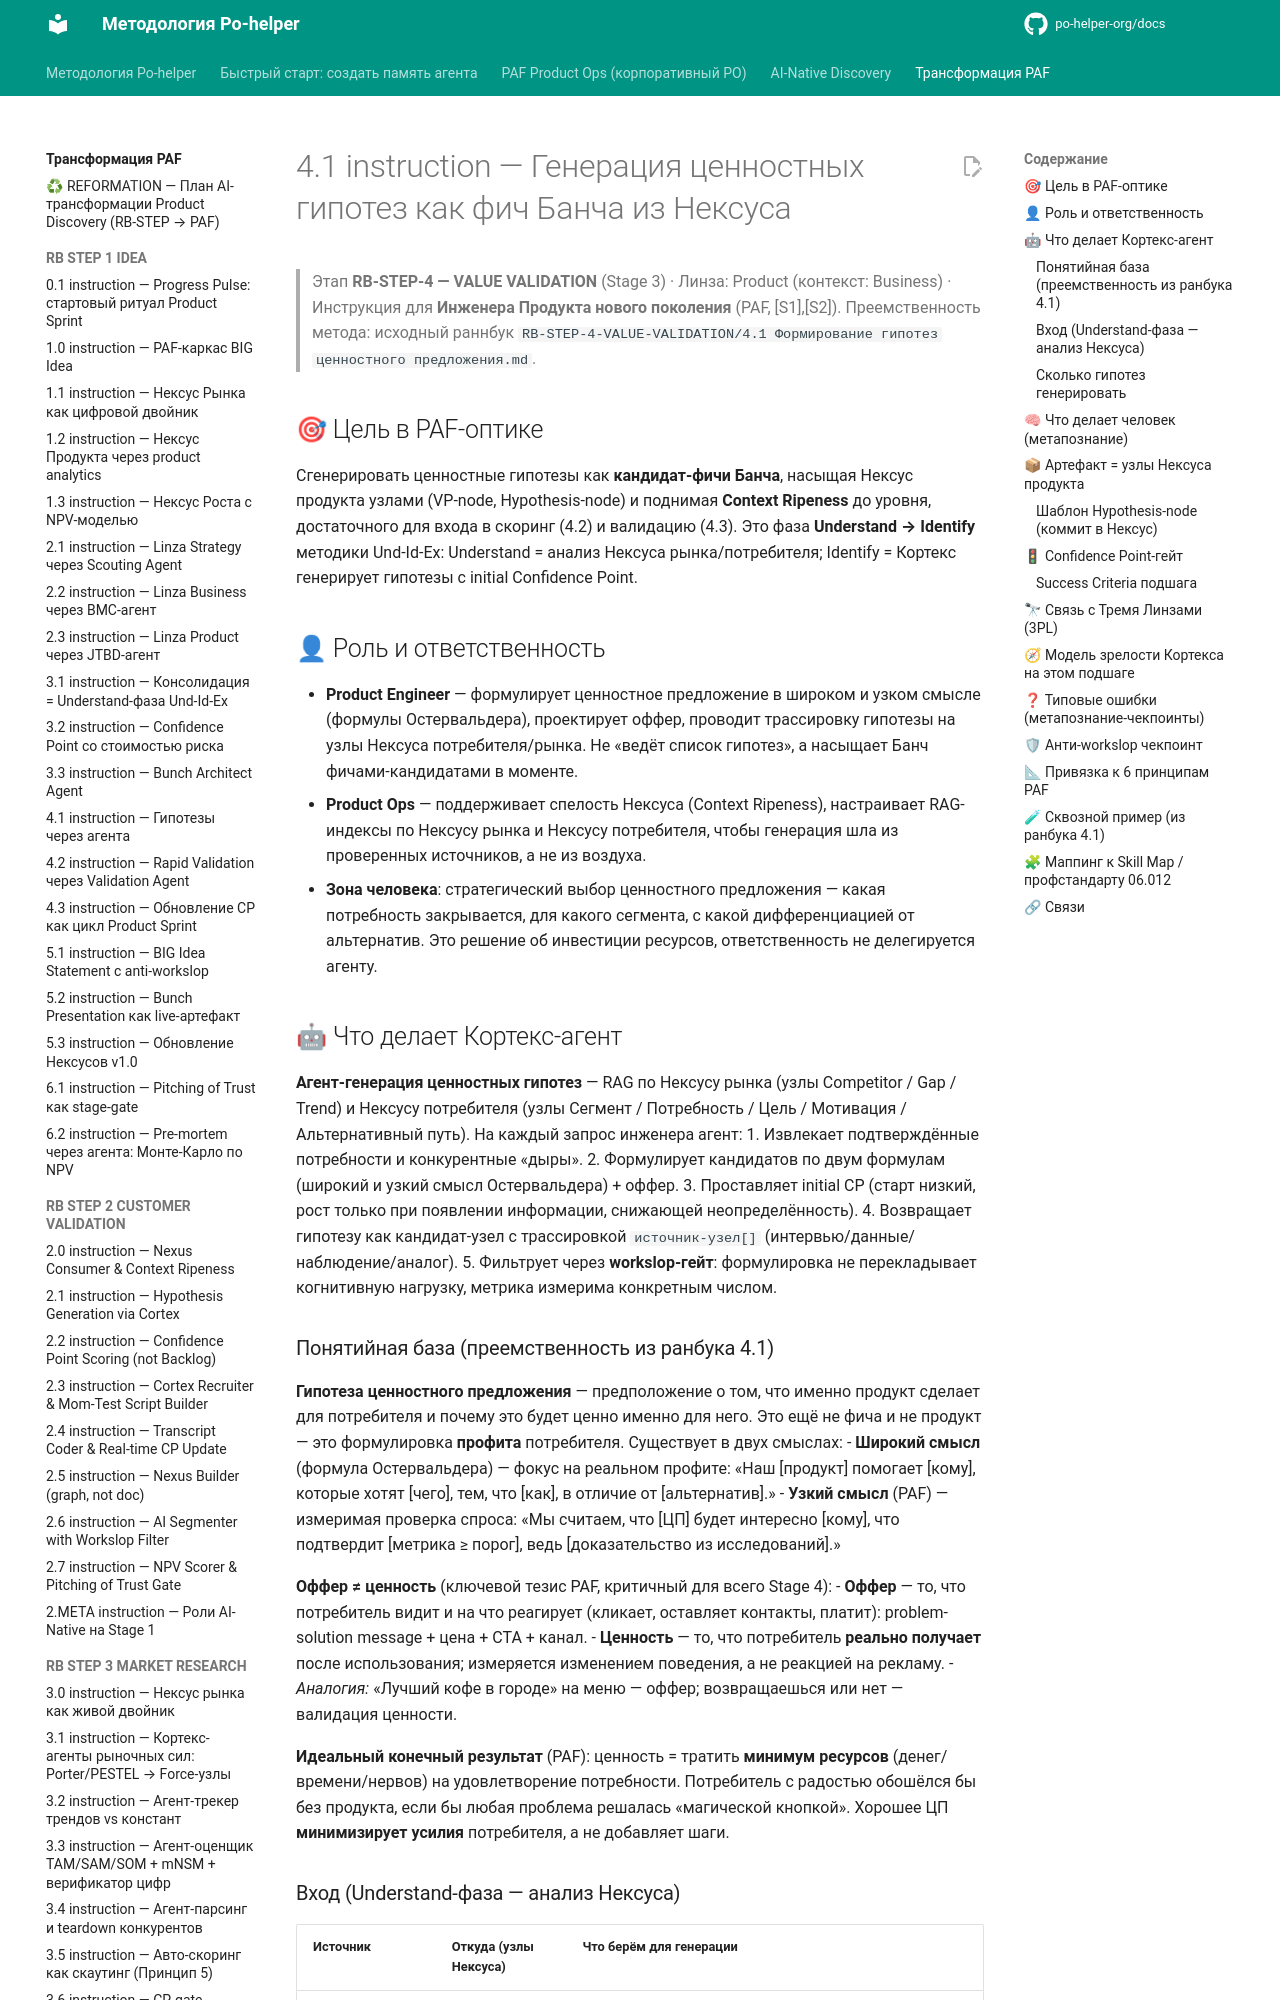

repository: po-helper-org/docs · page: ai-transformation/RB-STEP-4-VALUE-VALIDATION/4.1-instruction/index.html · generator: mkdocs

# 4.1 instruction — Генерация ценностных гипотез как фич Банча из Нексуса

> Этап **RB-STEP-4 — VALUE VALIDATION** (Stage 3) · Линза: Product (контекст: Business) · Инструкция для **Инженера Продукта нового поколения** (PAF, [S1],[S2]).
> Преемственность метода: исходный раннбук `RB-STEP-4-VALUE-VALIDATION/4.1 Формирование гипотез ценностного предложения.md`.

## 🎯 Цель в PAF-оптике
Сгенерировать ценностные гипотезы как **кандидат-фичи Банча**, насыщая Нексус продукта узлами (VP-node, Hypothesis-node) и поднимая **Context Ripeness** до уровня, достаточного для входа в скоринг (4.2) и валидацию (4.3). Это фаза **Understand → Identify** методики Und-Id-Ex: Understand = анализ Нексуса рынка/потребителя; Identify = Кортекс генерирует гипотезы с initial Confidence Point.

## 👤 Роль и ответственность
- **Product Engineer** — формулирует ценностное предложение в широком и узком смысле (формулы Остервальдера), проектирует оффер, проводит трассировку гипотезы на узлы Нексуса потребителя/рынка. Не «ведёт список гипотез», а насыщает Банч фичами-кандидатами в моменте.
- **Product Ops** — поддерживает спелость Нексуса (Context Ripeness), настраивает RAG-индексы по Нексусу рынка и Нексусу потребителя, чтобы генерация шла из проверенных источников, а не из воздуха.
- **Зона человека**: стратегический выбор ценностного предложения — какая потребность закрывается, для какого сегмента, с какой дифференциацией от альтернатив. Это решение об инвестиции ресурсов, ответственность не делегируется агенту.

## 🤖 Что делает Кортекс-агент
**Агент-генерация ценностных гипотез** — RAG по Нексусу рынка (узлы Competitor / Gap / Trend) и Нексусу потребителя (узлы Сегмент / Потребность / Цель / Мотивация / Альтернативный путь). На каждый запрос инженера агент:
1. Извлекает подтверждённые потребности и конкурентные «дыры».
2. Формулирует кандидатов по двум формулам (широкий и узкий смысл Остервальдера) + оффер.
3. Проставляет initial CP (старт низкий, рост только при появлении информации, снижающей неопределённость).
4. Возвращает гипотезу как кандидат-узел с трассировкой `источник-узел[]` (интервью/данные/наблюдение/аналог).
5. Фильтрует через **workslop-гейт**: формулировка не перекладывает когнитивную нагрузку, метрика измерима конкретным числом.

### Понятийная база (преемственность из ранбука 4.1)
**Гипотеза ценностного предложения** — предположение о том, что именно продукт сделает для потребителя и почему это будет ценно именно для него. Это ещё не фича и не продукт — это формулировка **профита** потребителя. Существует в двух смыслах:
- **Широкий смысл** (формула Остервальдера) — фокус на реальном профите: «Наш [продукт] помогает [кому], которые хотят [чего], тем, что [как], в отличие от [альтернатив].»
- **Узкий смысл** (PAF) — измеримая проверка спроса: «Мы считаем, что [ЦП] будет интересно [кому], что подтвердит [метрика ≥ порог], ведь [доказательство из исследований].»

**Оффер ≠ ценность** (ключевой тезис PAF, критичный для всего Stage 4):
- **Оффер** — то, что потребитель видит и на что реагирует (кликает, оставляет контакты, платит): problem-solution message + цена + CTA + канал.
- **Ценность** — то, что потребитель **реально получает** после использования; измеряется изменением поведения, а не реакцией на рекламу.
- *Аналогия:* «Лучший кофе в городе» на меню — оффер; возвращаешься или нет — валидация ценности.

**Идеальный конечный результат** (PAF): ценность = тратить **минимум ресурсов** (денег/времени/нервов) на удовлетворение потребности. Потребитель с радостью обошёлся бы без продукта, если бы любая проблема решалась «магической кнопкой». Хорошее ЦП **минимизирует усилия** потребителя, а не добавляет шаги.
